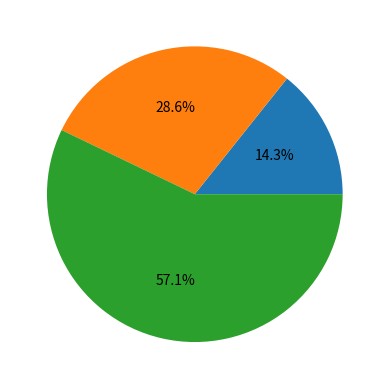

Write the Python code that produced this figure.
import matplotlib.pyplot as plt
import numpy as np


# 案例：某班级中有四门课程的成绩如下（30个学生):
# 数据结构：50-95
# 线性代数：45-95
# 计算机编程：50-100
# 英语：40-100
# 要求：绘制饼图显示每门课程中成绩优，及格，不及格的占比
# 优秀（成绩大于85）
# 及格（60-85）
# 不及格（小于60）

# 1.生成数据
score = dict(数据结构=np.random.randint(50, 95, size=(30,)),
             线性代数=np.random.randint(50, 95, size=(30,)),
             计算机编程=np.random.randint(50, 95, size=(30,)),
             英语=np.random.randint(50, 95, size=(30,)))
print("score: \n", score)

# 2.统计每门优秀，及格，不及格的个数
dic_course = {}  # 用来存放最后的每个课程的级别个数

for key in score.keys():  # 提取字典的键
    dic_type = {}  # 用来存放每个级别的字典
    y = 0  # 优秀的个数
    b = 0  # 不及格的个数
    j = 0  # 及格的个数

    for i in score[key]:
        if i >= 85:
            y += 1
        elif i >= 60:
            j += 1
        else:
            b += 1
    # 存放于字典中
    dic_type["优秀"] = y
    dic_type['及格'] = j
    dic_type["不及格"] = b

    # 把个数字典添加到总字典中
    dic_course[key] = dic_type

print("dic_course: /n", dic_course)  # 统计每种类型的个数结束


def my_label(pct):
    return "{:.1f}%".format(pct)


plt.pie([1, 2, 4], autopct=my_label)
plt.show()

